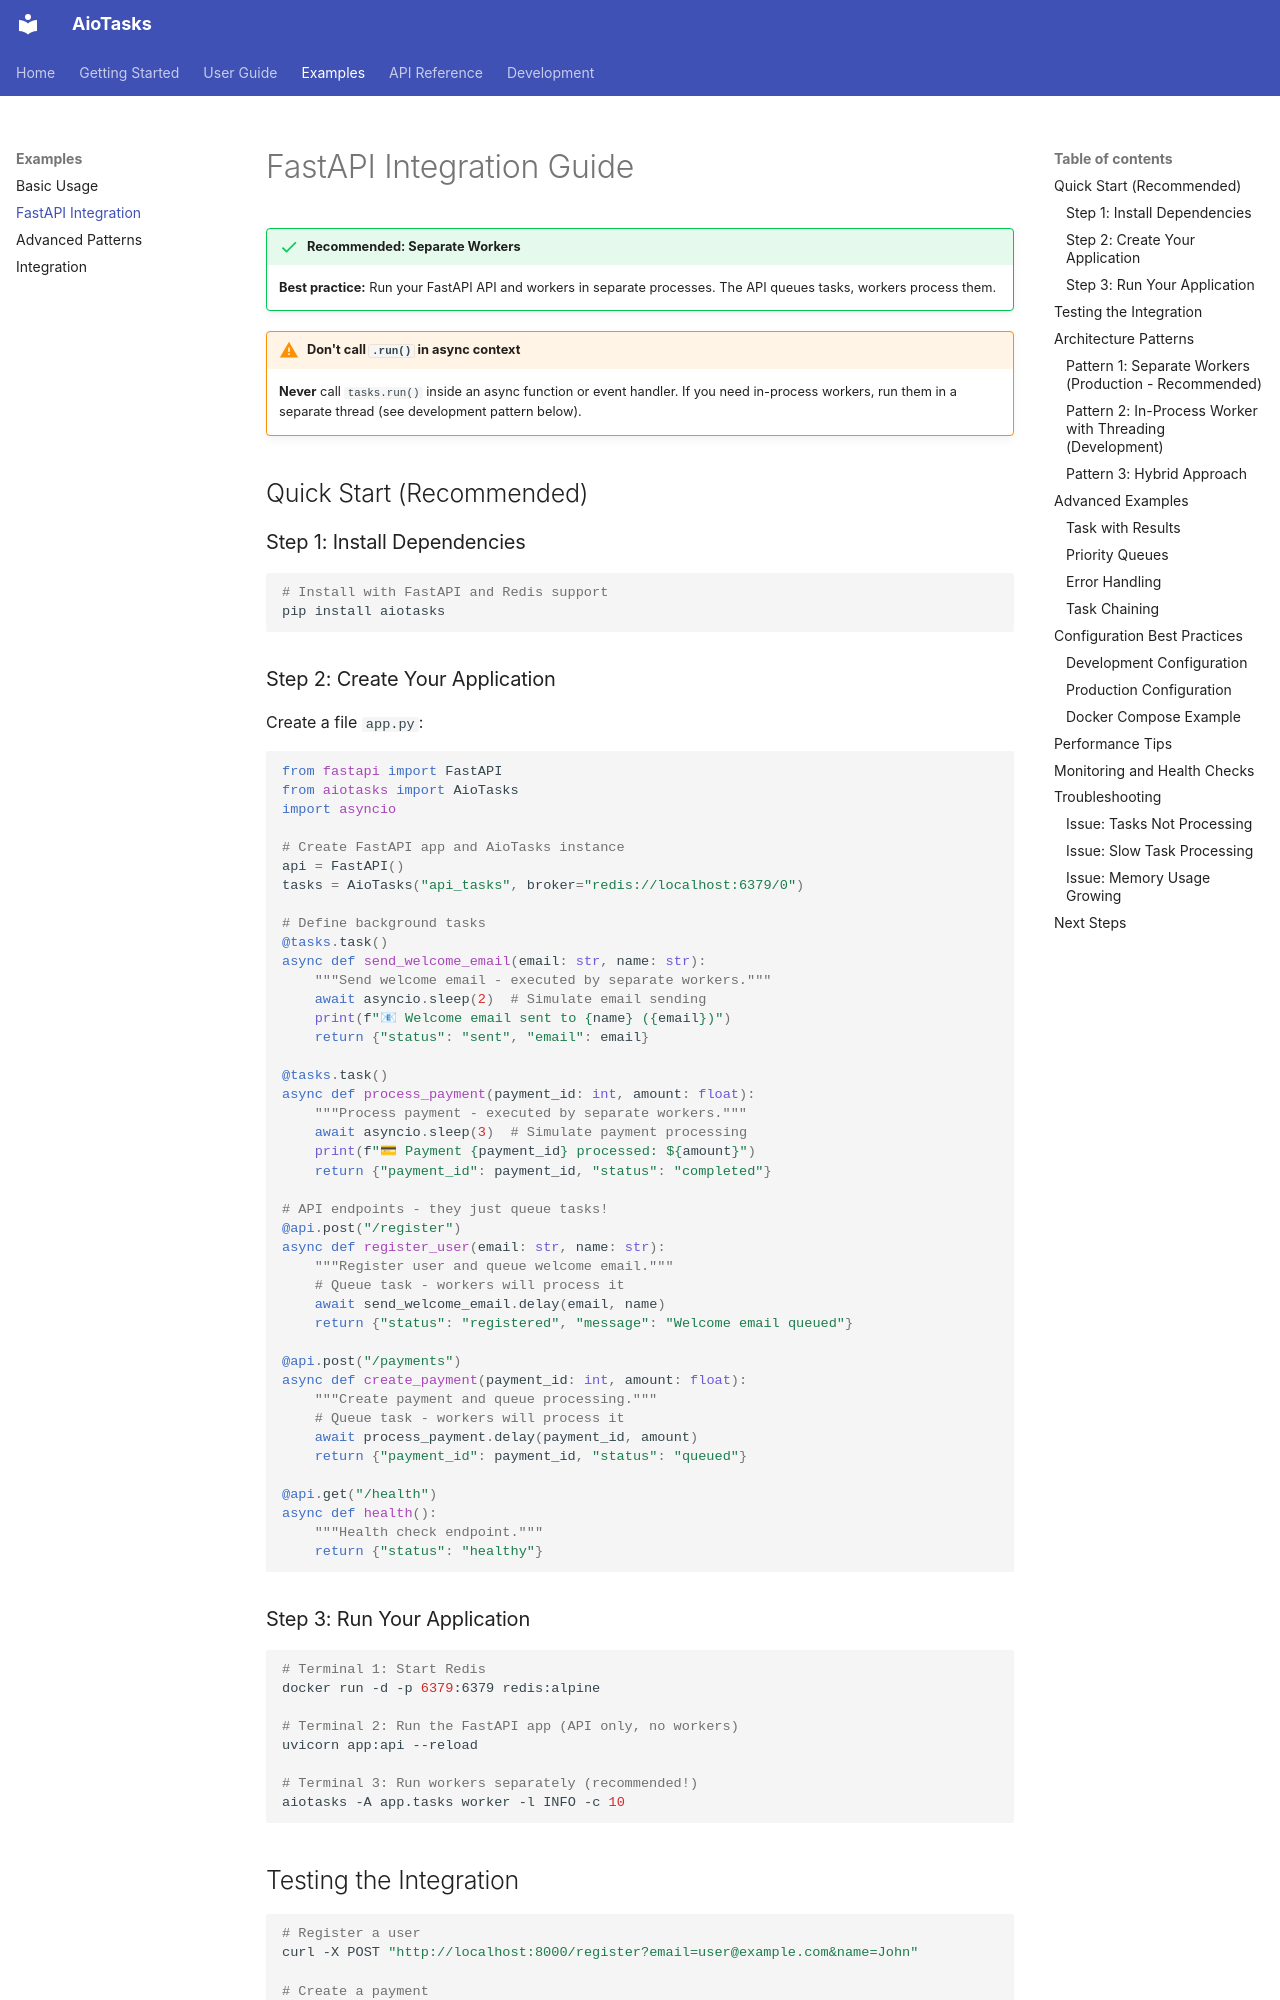

repository: cr0hn/aiotasks · page: examples/fastapi/index.html · generator: mkdocs

# FastAPI Integration Guide

!!! success "Recommended: Separate Workers"
    **Best practice:** Run your FastAPI API and workers in separate processes. The API queues tasks, workers process them.

!!! warning "Don't call `.run()` in async context"
    **Never** call `tasks.run()` inside an async function or event handler. If you need in-process workers, run them in a separate thread (see development pattern below).

## Quick Start (Recommended)

### Step 1: Install Dependencies

```bash
# Install with FastAPI and Redis support
pip install aiotasks
```

### Step 2: Create Your Application

Create a file `app.py`:

```python
from fastapi import FastAPI
from aiotasks import AioTasks
import asyncio

# Create FastAPI app and AioTasks instance
api = FastAPI()
tasks = AioTasks("api_tasks", broker="redis://localhost:6379/0")

# Define background tasks
@tasks.task()
async def send_welcome_email(email: str, name: str):
    """Send welcome email - executed by separate workers."""
    await asyncio.sleep(2)  # Simulate email sending
    print(f"📧 Welcome email sent to {name} ({email})")
    return {"status": "sent", "email": email}

@tasks.task()
async def process_payment(payment_id: int, amount: float):
    """Process payment - executed by separate workers."""
    await asyncio.sleep(3)  # Simulate payment processing
    print(f"💳 Payment {payment_id} processed: ${amount}")
    return {"payment_id": payment_id, "status": "completed"}

# API endpoints - they just queue tasks!
@api.post("/register")
async def register_user(email: str, name: str):
    """Register user and queue welcome email."""
    # Queue task - workers will process it
    await send_welcome_email.delay(email, name)
    return {"status": "registered", "message": "Welcome email queued"}

@api.post("/payments")
async def create_payment(payment_id: int, amount: float):
    """Create payment and queue processing."""
    # Queue task - workers will process it
    await process_payment.delay(payment_id, amount)
    return {"payment_id": payment_id, "status": "queued"}

@api.get("/health")
async def health():
    """Health check endpoint."""
    return {"status": "healthy"}
```
